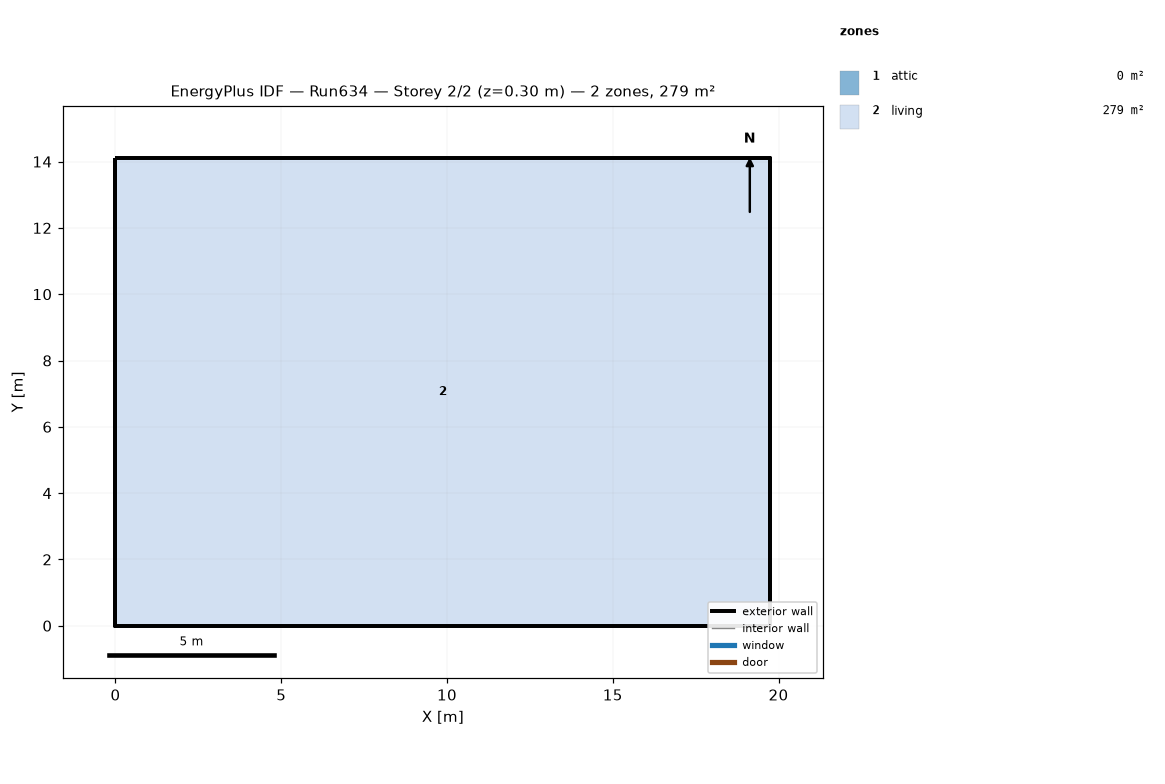
=== STOREY PLAN SPEC (per zone: floor XY polygon, exterior-wall plan segments, windows/doors) ===
zone 1: attic  (0.0 m²)
  exterior wall: (19.75, 0.00) – (19.75, 14.11) – (19.75, 7.05)  [21.2 m]
  exterior wall: (0.00, 14.11) – (0.00, 0.00) – (0.00, 7.05)  [21.2 m]
zone 2: living  (278.7 m²)
  floor: (0.00, 0.00) (0.00, 14.11) (19.75, 14.11) (19.75, 0.00)
  exterior wall: (0.00, 0.00) – (19.75, 0.00)  [19.8 m]
  exterior wall: (19.75, 0.00) – (19.75, 14.11)  [14.1 m]
  exterior wall: (19.75, 14.11) – (0.00, 14.11)  [19.8 m]
  exterior wall: (0.00, 14.11) – (0.00, 0.00)  [14.1 m]

=== DERIVED (storey summary) ===
Building: Run634
Storey: 2 of 2  (floor level z = 0.30 m)
Storey gross floor area: 278.7 m²
Zones on this storey: 2
  - attic: floor 0.0 m²; exterior wall 42.3 m (19.4 m²); WWR 0.0%
  - living: floor 278.7 m²; exterior wall 67.7 m (495.4 m²); WWR 0.0%
Zone adjacency: (none detected)